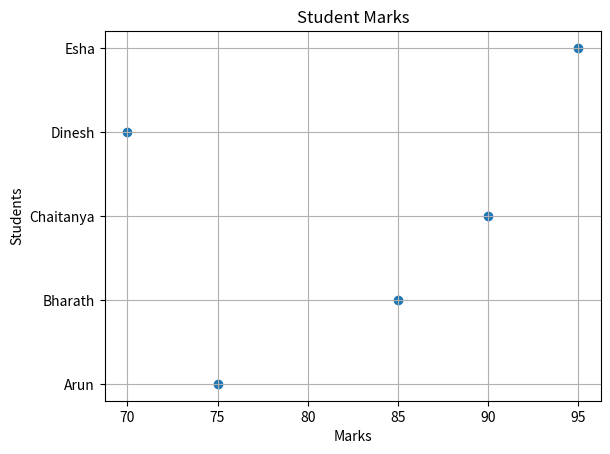

The matplotlib source for this figure:
import matplotlib.pyplot as plt
import numpy as np
students = ["Arun", "Bharath", "Chaitanya", "Dinesh", "Esha"]
marks = [75, 85, 90, 70, 95]
plt.scatter(marks, students)
plt.xlabel('Marks')
plt.ylabel('Students')
plt.title('Student Marks')
plt.grid()
plt.show()  
